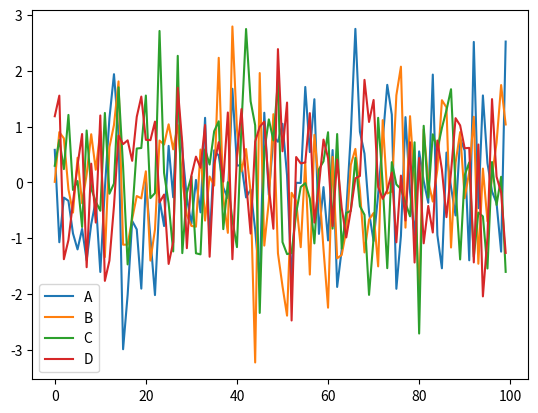

This chart was generated by the following Python code:
#######
# Dieses Script erzeugt einen statischen Plot mit Matplotlib
######
import numpy as np
import pandas as pd
import matplotlib.pyplot as plt


# Erzeuge Pseudodaten
df = pd.DataFrame(np.random.randn(100,4),columns='A B C D'.split())
df.plot()
plt.show()
print(df)
#######
# Führe im Terminal aus:  python basic1.py
# Schliesse das Fenster des Plots, um das Script zu beenden
######
